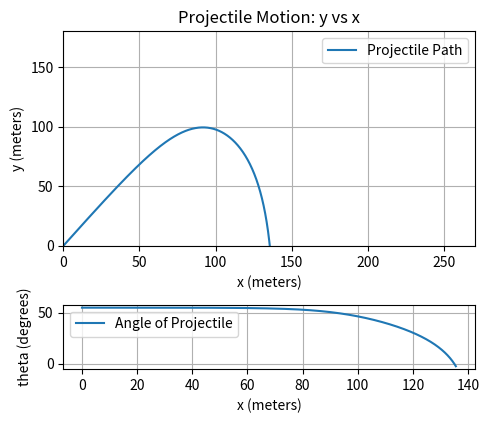

Reproduce this figure in Python.
#!/usr/bin/env python
# coding: utf-8

# In[ ]:


import numpy as np
import pandas as pd
from scipy.integrate import solve_ivp
import matplotlib.pyplot as plt
import math
import matplotlib.pyplot as plt
import matplotlib.gridspec as gridspec

def plot_traj(df):
    
    # Create a figure with two subplots: the main one and the smaller one below it
    fig = plt.figure(figsize=(5, 4.33))  # Adjust total figure height
    gs = gridspec.GridSpec(2, 1, height_ratios=[3.33, 1])

    # Main plot: y vs x
    ax1 = fig.add_subplot(gs[0])
    ax1.plot(df['x'], df['y'], label='Projectile Path')
    ax1.set_xlabel('x (meters)')
    ax1.set_ylabel('y (meters)')
    ax1.set_ylim(0, 180)
    ax1.set_xlim(0, 270)
    ax1.set_title('Projectile Motion: y vs x')
    ax1.legend()
    ax1.grid(True)

    # Secondary plot: theta vs x
    ax2 = fig.add_subplot(gs[1])
    ax2.plot(df['x'], df['theta'], label='Angle of Projectile')
    ax2.set_xlabel('x (meters)')
    ax2.set_ylabel('theta (degrees)')
    ax2.legend()
    ax2.grid(True)

    plt.tight_layout()
    plt.show()


# In[24]:


# Constants

from dataclasses import dataclass

@dataclass
class Constants:
    drag_f: callable
    g: float = 9.81       # Gravitational acceleration (m/s^2)
    dt: float = 0.01      # Time step (s)
    rho: float = 1.225    # Air density (kg/m^3)
    m: float = 0.145      # Mass (kg)
    
    C_d_1: float = 0.047    # Drag coefficient
    A_1: float = 0.045      # Cross-sectional area (m^2)
    
    C_d_2: float = 0.06    # Drag coefficient
    A_2: float = 0.08      # Cross-sectional area (m^2)

# Event function to stop integration when y < 0
def event_y_below_zero(t, state, consts: Constants ):
    return state[1]  # state[1] is y, so looking for y == 0

event_y_below_zero.terminal = True
event_y_below_zero.direction = -1 # When y == 0, look for transition from pos to neg. 


def drag(t, vx, vy, consts: Constants):
    """Compute the drag force"""
    v = np.sqrt(vx**2 + vy**2) # Magnitude of velocity vector
    a =  math.atan2(vy, vx)
    
    
    F_d_1 = 0.5 * consts.C_d_1 * consts.rho * consts.A_1 * v**2
    F_d_2 = 0.5 * consts.C_d_2 * consts.rho * consts.A_2 * v**2
    
    F_d = F_d_1*math.cos(a)**2 + F_d_2*math.sin(a)**2
    
    return F_d


def _projectile_motion( t, state, consts: Constants):
    """Calculate dy/dt for the state y. This version includes all state
    values, and the input is the same structure as the output. """
    
    x, y, theta, vx, vy, dtheta, ax, ay = state
    
    v = np.sqrt(vx**2 + vy**2) # Magnitude of velocity vector
    a =  math.atan2(vy, vx)
    
    F_d = consts.drag_f(t, vx, vy, consts)
    
    ax = -F_d * math.cos(a) /consts.m 

    ay = -consts.g - (F_d * math.sin(a) / consts.m )
    
    # The projectile has a tendency to orient along the  velocity vector. 
    dtheta = (a-theta) * .1
    
    return (x, y, theta, vx, vy, dtheta, ax, ay )

def projectile_motion( t, yn, consts: Constants ):
    """adapt _projectile_motion"""
    
   
    if len(yn) < 8:
        yn = np.append(yn, np.array([0,0,0]))
    
    yn1 = _projectile_motion(t, yn, consts)
    
    return yn1[3:]

def throw(v0, angle, consts: Constants):
    """Solve a trajectory for an initial velocity and angle"""
    
    angle_rad = np.radians(angle)
    
    # Initial velocity components
    vx0 = v0 * np.cos(angle_rad)
    vy0 = v0 * np.sin(angle_rad)
    
    x0 = 0    # Initial x position (m)
    y0 = 0    # Initial y position (m)
   
    # Time span
    t_max = 20
    t_span = (0, t_max)  
    t_eval = np.arange(0, t_max, consts.dt)


    y0 = [
            x0, # x 
            y0, # y
            angle_rad, # theta 
            vx0, # vx 
            vy0, # vy, 
          ]

    solution = solve_ivp(projectile_motion, t_span, 
                         y0 =  y0, # Initial State
                         t_eval=t_eval, 
                         args = (consts,), events=event_y_below_zero)

    t = solution.t
   
    x, y, theta, vx, vy  = solution.y # Unpack the states
    
    
    F_d = np.vectorize(consts.drag_f)(t, vx, vy, consts)
    
    v = np.sqrt(vx**2 + vy**2)
    ax = -F_d * vx / (consts.m * v)
    ay = -consts.g - (F_d * vy / (consts.m * v))
    
    # Create a pandas DataFrame
    
    data = {
        't': t,
        'x': x,
        'y': y,
        'theta': np.degrees(theta),
        'vx': vx,
        'vy': vy,
        'ax': ax,
        'ay': ay,
        'F_d': F_d
    }
    
    return pd.DataFrame(data)

# Example of how to use the dataclass
consts = Constants(drag_f=drag)


df = throw(v0=200, angle=55, consts=consts)
plot_traj(df)

